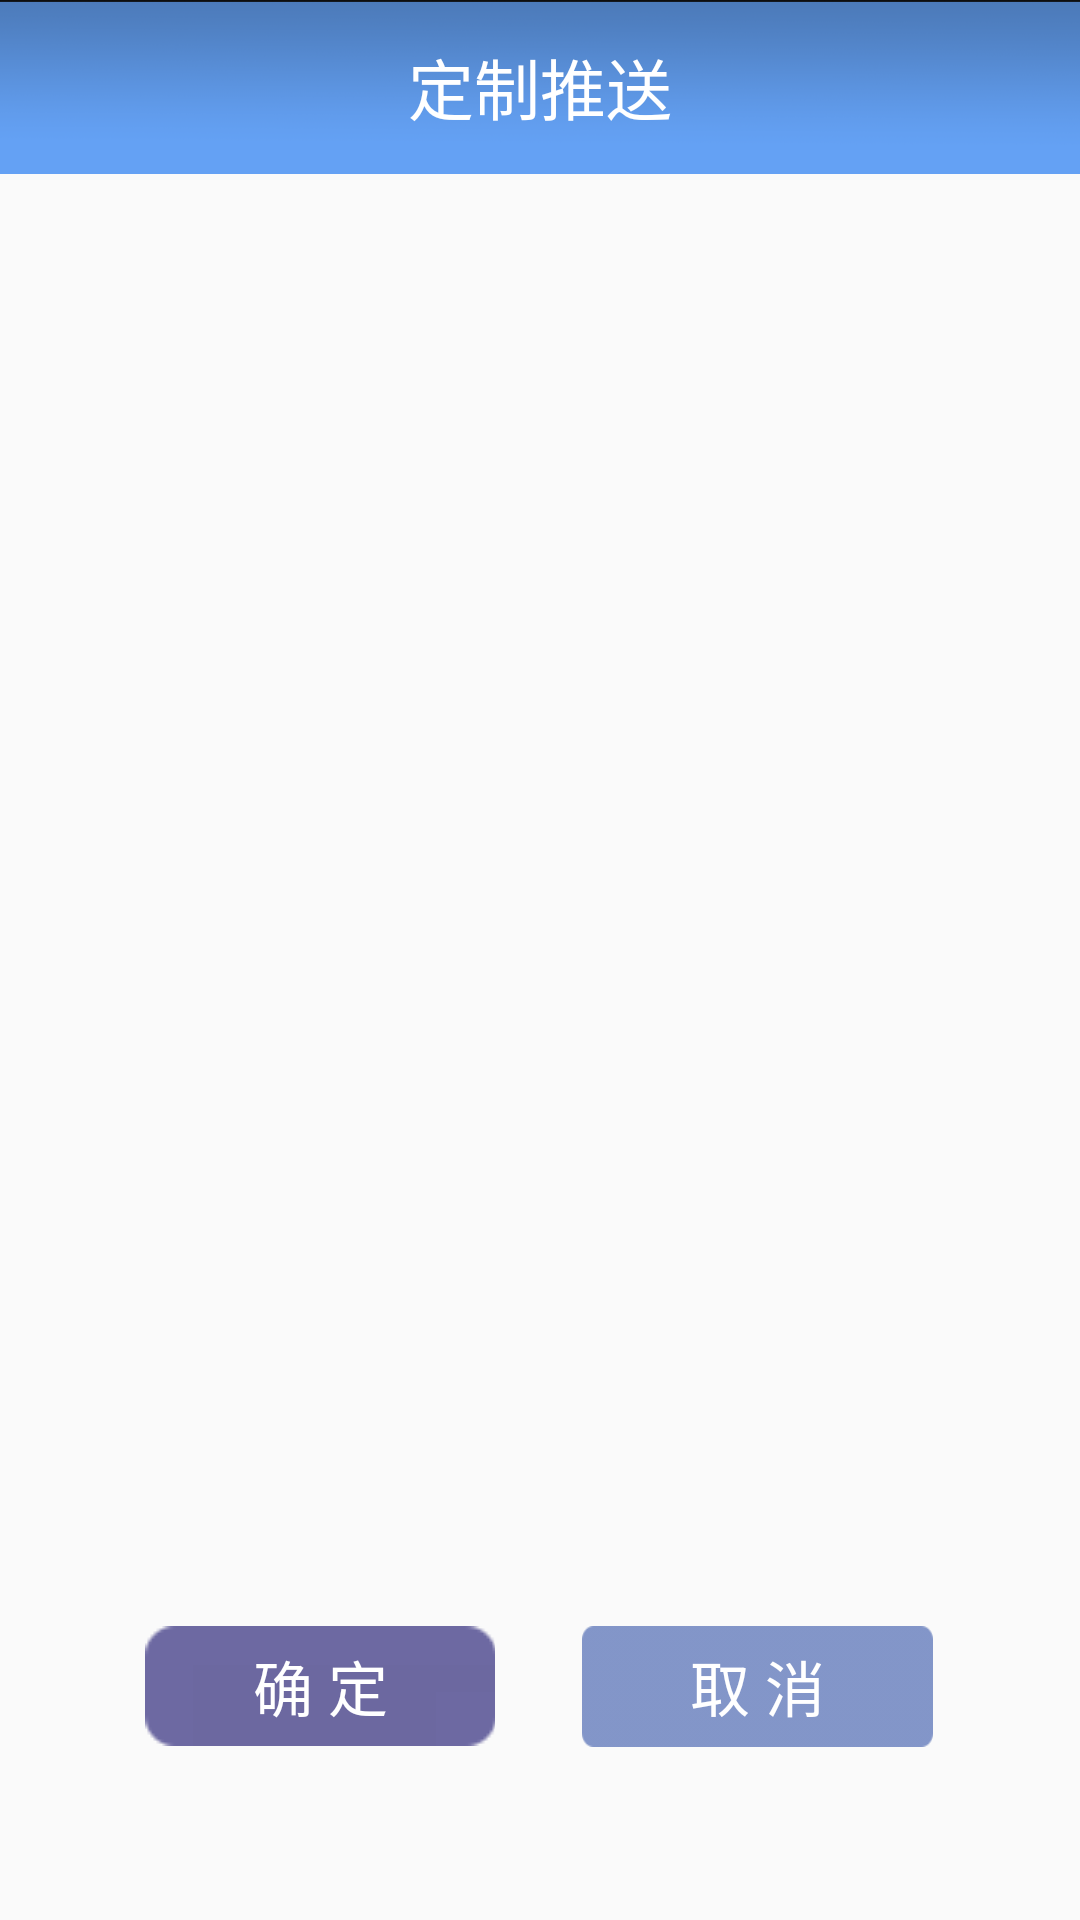

Write the Android layout XML for this screen, with the resource values it uses.
<!-- AndroidManifest.xml: application theme AppTheme -->
<!-- res/layout/setup_activity.xml -->
<?xml version="1.0" encoding="utf-8"?>
<LinearLayout xmlns:android="http://schemas.android.com/apk/res/android"
    android:orientation="vertical"
    android:layout_width="match_parent"
    android:layout_height="match_parent">
    <LinearLayout
        android:background="@drawable/main_head_bacground"
        android:layout_width="match_parent"
        android:layout_height="0dp"
        android:layout_weight="0.7">
        <TextView
            android:gravity="center"
            android:text="定制推送"
            android:textSize="22sp"
            android:textColor="@color/colorWhite"
            android:layout_width="match_parent"
            android:layout_height="match_parent"
            android:layout_marginLeft="130dp"
            android:layout_marginRight="130dp"/>
    </LinearLayout>
    <LinearLayout
        android:layout_width="match_parent"
        android:layout_height="0dp"
        android:orientation="vertical"
        android:layout_weight="7">
        <TextView
            android:layout_width="match_parent"
            android:layout_height="0dp"
            android:layout_weight="0.4"/>
        <TableLayout
            android:id="@+id/my_table"
            android:layout_width="match_parent"
            android:layout_height="0dp"
            android:layout_weight="8">
        </TableLayout>
        <LinearLayout
            android:layout_width="match_parent"
            android:layout_height="0dp"
            android:layout_weight="0.7">
            <TextView
                android:layout_width="0dp"
                android:layout_height="match_parent"
                android:layout_weight="0.5"/>
            <Button
                android:id="@+id/sure_button"
                android:layout_width="0dp"
                android:gravity="center"
                android:text="确 定"
                android:textColor="@color/colorWhite"
                android:background="@drawable/set_up_ok"
                android:textSize="20sp"
                android:layout_weight="1.2"
                android:layout_height="match_parent" />
            <TextView
                android:layout_width="0dp"
                android:layout_height="match_parent"
                android:layout_weight="0.3"/>
            <Button
                android:id="@+id/cancel_button"
                android:layout_width="0dp"
                android:gravity="center"
                android:text="取 消"
                android:textSize="20sp"
                android:layout_weight="1.2"
                android:textColor="@color/colorWhite"
                android:layout_height="match_parent"
                android:background="@drawable/set_up_cancel"/>
            <TextView
                android:layout_width="0dp"
                android:layout_height="match_parent"
                android:layout_weight="0.5"/>
        </LinearLayout>
        <LinearLayout
            android:layout_width="match_parent"
            android:layout_height="0dp"
            android:layout_weight="1">
        </LinearLayout>
    </LinearLayout>
</LinearLayout>
<!-- resources referenced by this layout -->
<resources>
  <color name="colorWhite">#FFFFFF</color>
  <!-- drawable main_head_bacground: png bitmap (drawable, 33068 bytes) -->
  <!-- drawable set_up_cancel: png bitmap (drawable, 642 bytes) -->
  <style name="AppTheme" parent="Theme.AppCompat.Light.DarkActionBar">
          
          <item name="colorPrimary">@color/colorPrimary</item>
          <item name="colorPrimaryDark">@color/colorPrimaryDark</item>
          <item name="colorAccent">@color/colorAccent</item>
      </style>
  <color name="colorPrimary">#3F51B5</color>
  <color name="colorPrimaryDark">#303F9F</color>
  <color name="colorAccent">#FF4081</color>
</resources>
